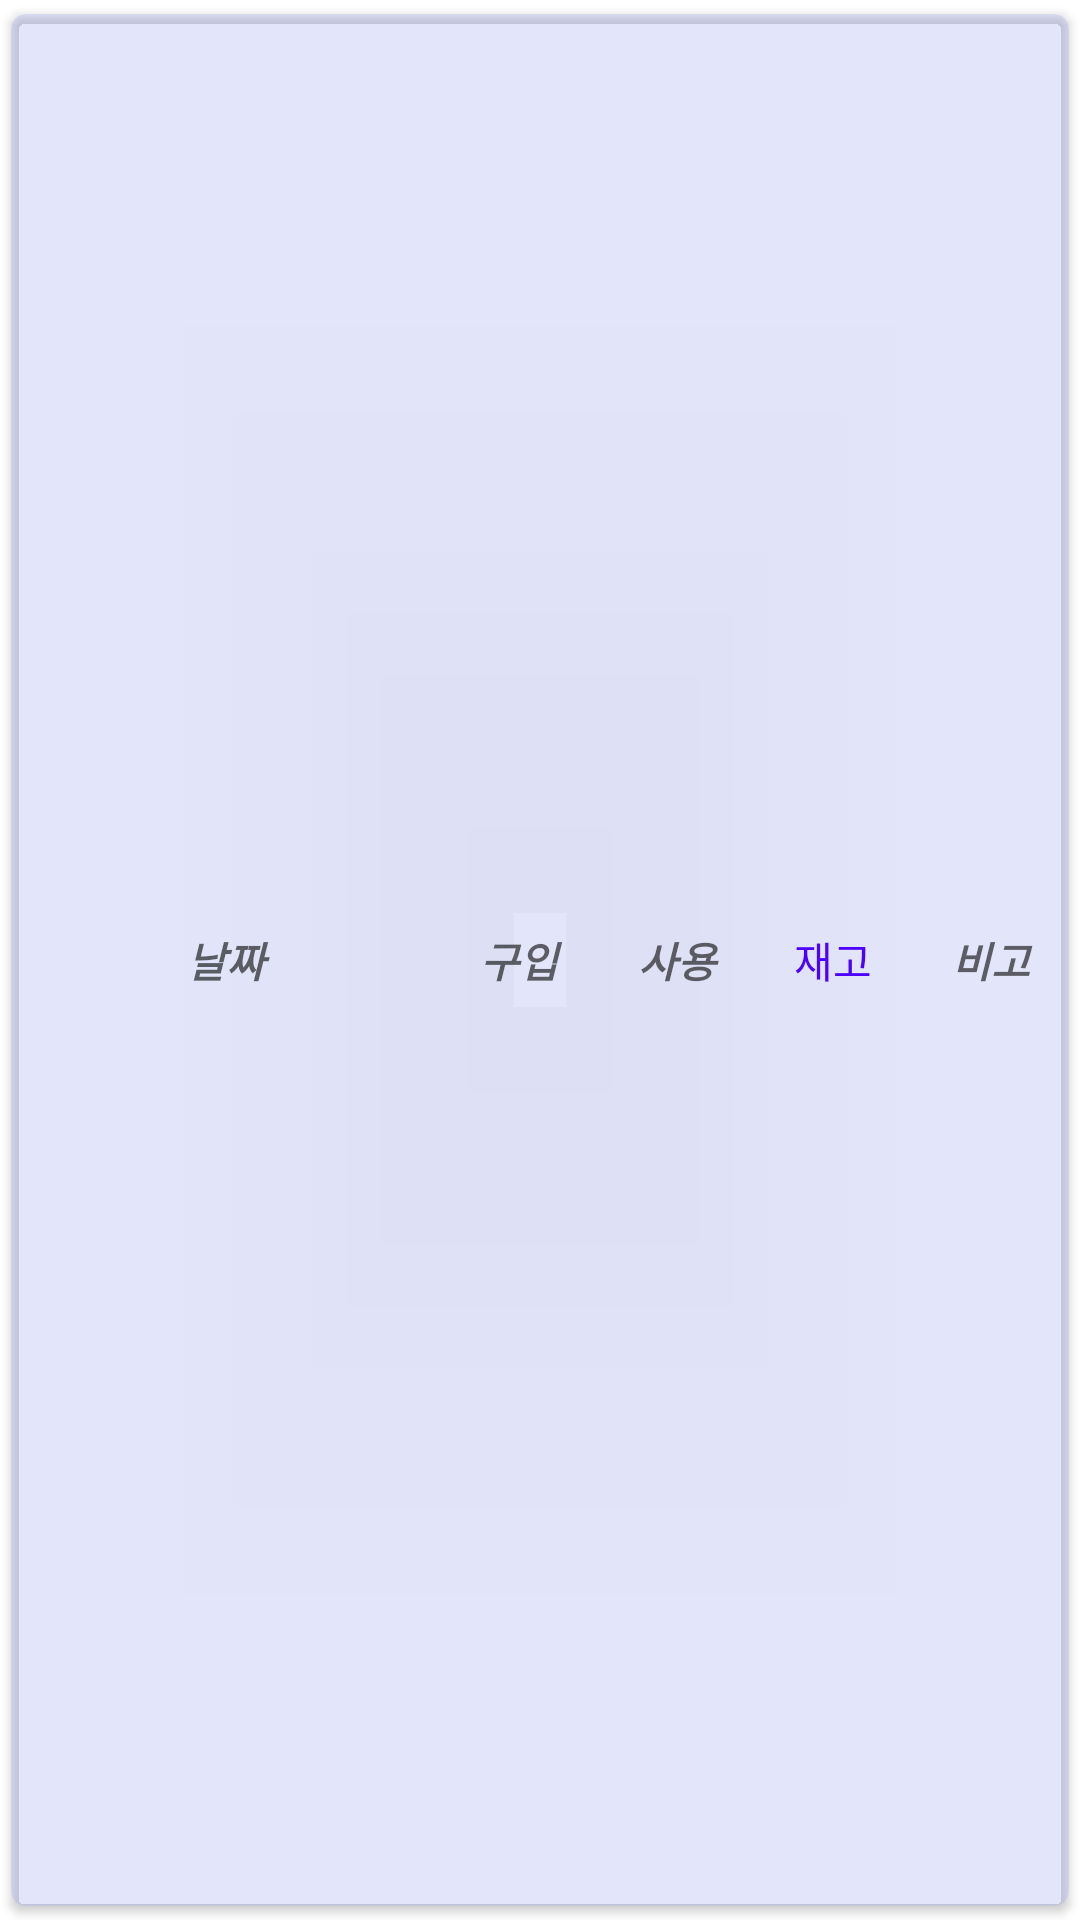

Reconstruct the res/layout file that produces this screen, plus the resources it refers to.
<!-- AndroidManifest.xml: application theme Theme.FineSuppliesManagement -->
<!-- res/layout/in_out_stock_list.xml -->
<?xml version="1.0" encoding="utf-8"?>
<LinearLayout
    xmlns:android="http://schemas.android.com/apk/res/android"
    android:layout_width="match_parent"
    android:layout_height="50dp"
    xmlns:app="http://schemas.android.com/apk/res-auto">

    <androidx.cardview.widget.CardView
        android:layout_width="match_parent"
        android:layout_height="match_parent"

        app:cardBackgroundColor="#4DA2ACEE"
        app:cardCornerRadius="5dp"
        app:cardElevation="2dp"
        app:cardUseCompatPadding="true">

        <LinearLayout
            android:layout_width="match_parent"
            android:layout_height="match_parent">

            <TextView
                android:id="@+id/in_out_stock_date"
                android:layout_width="match_parent"
                android:layout_height="match_parent"
                android:layout_weight="0.7"
                android:background="@drawable/border"
                android:gravity="center"
                android:hint="날짜"
                android:textStyle="bold|italic" />

            <TextView
                android:id="@+id/in_out_stock_in"
                android:layout_width="match_parent"
                android:layout_height="match_parent"
                android:layout_weight="1"
                android:background="@drawable/border"
                android:gravity="center"
                android:hint="구입"
                android:textStyle="bold|italic" />

            <TextView
                android:id="@+id/in_out_stock_out"
                android:layout_width="match_parent"
                android:layout_height="match_parent"
                android:layout_weight="1"
                android:background="@drawable/border"
                android:gravity="center"
                android:hint="사용"
                android:textColor="#FF0000"
                android:textStyle="bold|italic" />

            <TextView
                android:id="@+id/in_out_stock_stock"
                android:layout_width="match_parent"
                android:layout_height="match_parent"
                android:layout_weight="1"
                android:background="@drawable/border"
                android:gravity="center"
                android:text="재고"
                android:textColor="#4E00FF" />

            <TextView
                android:id="@+id/in_out_stock_remark"
                android:layout_width="match_parent"
                android:layout_height="match_parent"
                android:layout_weight="1"
                android:background="@drawable/border"
                android:gravity="center"
                android:hint="비고"
                android:textStyle="bold|italic" />

        </LinearLayout>
    </androidx.cardview.widget.CardView>

</LinearLayout>
<!-- resources referenced by this layout -->
<resources>
  <style name="Theme.FineSuppliesManagement" parent="Theme.MaterialComponents.DayNight.DarkActionBar">
          
          <item name="colorPrimary">@color/purple_500</item>
          <item name="colorPrimaryVariant">@color/purple_700</item>
          <item name="colorOnPrimary">@color/white</item>
          
          <item name="colorSecondary">@color/teal_200</item>
          <item name="colorSecondaryVariant">@color/teal_700</item>
          <item name="colorOnSecondary">@color/black</item>
          
          <item name="android:statusBarColor" tools:targetApi="l">?attr/colorPrimaryVariant</item>
          
      </style>
  <!-- not gathered from this repository: default colours our renderer supplied (Android Studio template values) -->
  <color name="purple_500">#FF6200EE</color>
  <color name="purple_700">#FF3700B3</color>
  <color name="teal_200">#FF03DAC5</color>
  <color name="teal_700">#FF018786</color>
  <color name="black">#FF000000</color>
  <color name="white">#FFFFFFFF</color>
</resources>
